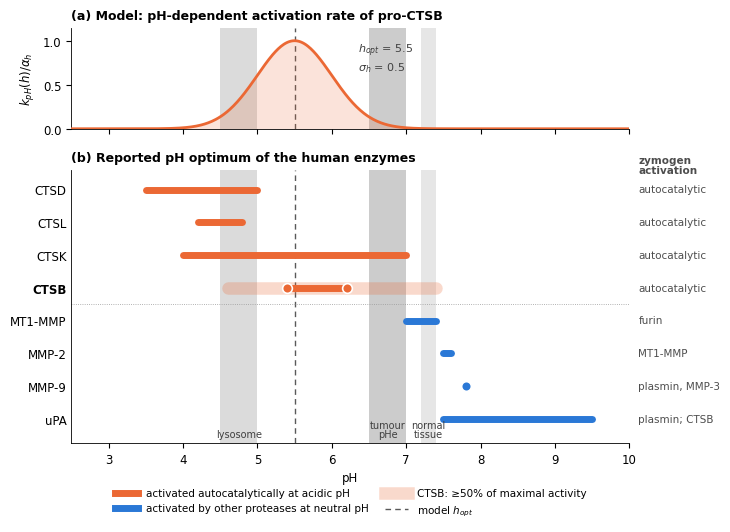

Generate this figure with matplotlib:
#!/usr/bin/env python3
"""
Supplementary Fig. S3 -- pH dependence of the eight compared proteases
(data: pH_optimum_table_FINAL.csv) shown on one pH axis together with the
model's pH-dependent activation rate of pro-CTSB, k_pH(h) / alpha_h.

Run:  python3 make_ph_figure.py      (writes FigS3_protease_pH.pdf / .png)
"""
import time
T0 = time.time()
print("Building Fig. S3 ...")

import numpy as np
import matplotlib
matplotlib.use("Agg")
import matplotlib.pyplot as plt
from matplotlib.patches import Patch
from matplotlib.lines import Line2D

# ---------------------------------------------------------------- data (from pH_optimum_table_FINAL.csv)
ACID, NEUTRAL = "#eb6834", "#2a78d6"     # validated categorical pair (dataviz palette slots 2 and 1)
ROWS = [  # label, optimum range (lo, hi), point values, activation group, activation route (short)
    ("CTSD",    (3.5, 5.0), [],         "acid",    "autocatalytic"),
    ("CTSL",    (4.2, 4.8), [],         "acid",    "autocatalytic"),
    ("CTSK",    (4.0, 7.0), [],         "acid",    "autocatalytic"),
    ("CTSB",    (5.4, 6.2), [5.4, 6.2], "acid",    "autocatalytic"),
    ("MT1-MMP", (7.0, 7.4), [],         "neutral", "furin"),
    ("MMP-2",   (7.5, 7.6), [],         "neutral", "MT1-MMP"),
    ("MMP-9",   (7.8, 7.8), [7.8],      "neutral", "plasmin, MMP-3"),
    ("uPA",     (7.5, 9.5), [],         "neutral", "plasmin; CTSB"),
]
CTSB_HALFMAX = (4.6, 7.4)   # >=50% of maximal activity, DPCP 4.6-5.8 and endopeptidase 5.0-7.4 (Yoon et al. 2022)
BANDS = [  # (lo, hi, label, grey level)
    (4.5, 5.0, "lysosome", "0.86"),
    (6.5, 7.0, "tumour\npHe", "0.80"),
    (7.2, 7.4, "normal\ntissue", "0.90"),
]
H_OPT, SIGMA_H = 5.5, 0.5   # model parameters (Table 3 of the paper)

# ---------------------------------------------------------------- figure
plt.rcParams.update({"font.size": 8.5, "axes.linewidth": 0.6, "font.family": "DejaVu Sans"})
fig, (axm, ax) = plt.subplots(2, 1, figsize=(7.2, 5.4), sharex=True,
                              gridspec_kw=dict(height_ratios=[1, 2.7], hspace=0.22))
XMIN, XMAX = 2.5, 10.0

for a in (axm, ax):
    for lo, hi, _, g in BANDS:
        a.axvspan(lo, hi, color=g, lw=0, zorder=0)
    a.axvline(H_OPT, color="0.35", lw=1, ls=(0, (4, 3)), zorder=1)
    a.spines[["top", "right"]].set_visible(False)

# (a) model activation curve
h = np.linspace(XMIN, XMAX, 600)
k = np.exp(-(h - H_OPT) ** 2 / (2 * SIGMA_H ** 2))
axm.fill_between(h, k, color=ACID, alpha=0.18, lw=0, zorder=2)
axm.plot(h, k, color=ACID, lw=2, zorder=3)
axm.set_ylim(0, 1.15); axm.set_yticks([0, 0.5, 1])
axm.set_ylabel("$k_{pH}(h)/\\alpha_h$")
axm.set_title("(a) Model: pH-dependent activation rate of pro-CTSB", loc="left", fontsize=9, fontweight="bold")
axm.text(6.35, 0.80, f"$h_{{opt}}$ = {H_OPT}\n$\\sigma_h$ = {SIGMA_H}", fontsize=8, color="0.25", va="center")

# (b) literature pH optima
y = np.arange(len(ROWS))[::-1]
for yi, (name, (lo, hi), pts, grp, route) in zip(y, ROWS):
    col = ACID if grp == "acid" else NEUTRAL
    if name == "CTSB":
        ax.plot(CTSB_HALFMAX, [yi, yi], color=col, lw=9, alpha=0.25, solid_capstyle="round", zorder=2)
    if hi - lo > 0.05:
        ax.plot([lo, hi], [yi, yi], color=col, lw=5, solid_capstyle="round", zorder=3)
    for p in (pts or ([lo] if hi - lo <= 0.05 else [])):
        ax.plot(p, yi, "o", ms=7, color=col, mec="white", mew=1.2, zorder=4)
    ax.text(XMAX + 0.12, yi, route, va="center", ha="left", fontsize=7.5, color="0.30", clip_on=False)
ax.set_yticks(y)
ax.set_yticklabels([r[0] for r in ROWS])
for t in ax.get_yticklabels():
    if t.get_text() == "CTSB":
        t.set_fontweight("bold")
ax.axhline(3.5, color="0.6", lw=0.6, ls=":", zorder=1)          # separates the two activation groups
ax.set_ylim(-0.75, len(ROWS) - 0.4)
ax.set_xlim(XMIN, XMAX)
ax.set_xlabel("pH")
ax.tick_params(axis="y", length=0)
ax.set_title("(b) Reported pH optimum of the human enzymes", loc="left", fontsize=9, fontweight="bold")
for lo, hi, lab, _ in BANDS:
    ax.text((lo + hi) / 2, -0.62, lab.replace("\n", " ") if lab == "lysosome" else lab, ha="center", va="bottom",
            fontsize=7, color="0.25", linespacing=0.9, zorder=5)
ax.text(XMAX + 0.12, len(ROWS) - 0.55, "zymogen\nactivation", ha="left", va="bottom",
        fontsize=7.5, color="0.30", fontweight="bold", clip_on=False, linespacing=0.9)

handles = [
    Line2D([0], [0], color=ACID, lw=5, label="activated autocatalytically at acidic pH"),
    Line2D([0], [0], color=NEUTRAL, lw=5, label="activated by other proteases at neutral pH"),
    Line2D([0], [0], color=ACID, lw=9, alpha=0.25, label="CTSB: ≥50% of maximal activity"),
    Line2D([0], [0], color="0.35", lw=1, ls=(0, (4, 3)), label="model $h_{opt}$"),
]
ax.legend(handles=handles, loc="upper center", bbox_to_anchor=(0.5, -0.13), ncol=2, fontsize=7.5,
          frameon=False, handlelength=2.2, columnspacing=1.6)

for ext in ("pdf", "png"):
    fig.savefig(f"FigS3_protease_pH.{ext}", dpi=300, bbox_inches="tight")
print(f"Saved FigS3_protease_pH.pdf/.png   (total time {time.time() - T0:.1f} s)")
